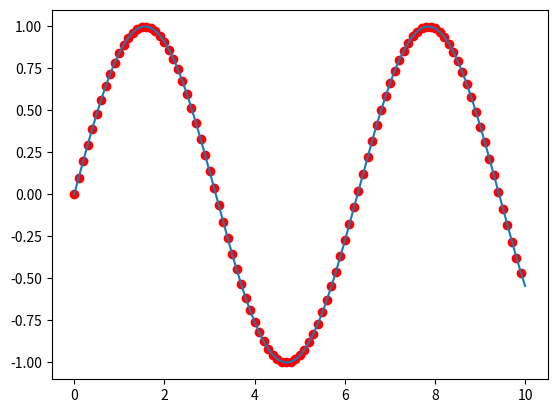
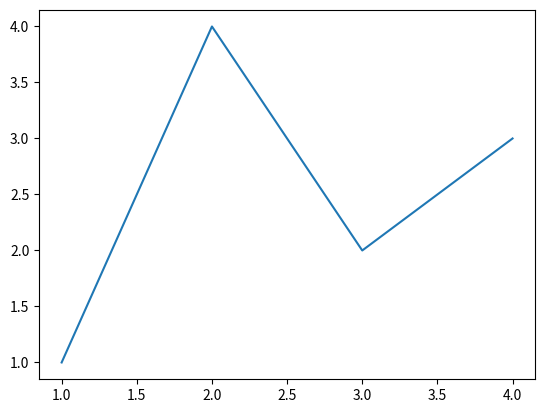

The matplotlib source for these figures, in order:
import matplotlib.pyplot as plt
import numpy as np

# create some datas staring from 0-10 with 1000 points evenly spaces between
x = np.linspace(0,10,1000)
y = np.sin(x)
plt.plot(x, y)
plt.show()

# scatter is a graph with points, we pick every element of x & y, but with a step of 10
plt.scatter(x[::10],y[::10],color='red')
plt.show()

'''
    Other attributes we can add '-g' -> solid green
                                '--c' -> dashed cyan
                                '-.k' -> dashdot black
                                ':r' -> dotted red
'''

fig, ax = plt.subplots()  # Create a figure containing a single axes.
ax.plot([1, 2, 3, 4], [1, 4, 2, 3])  # Plot some data on the axes.


